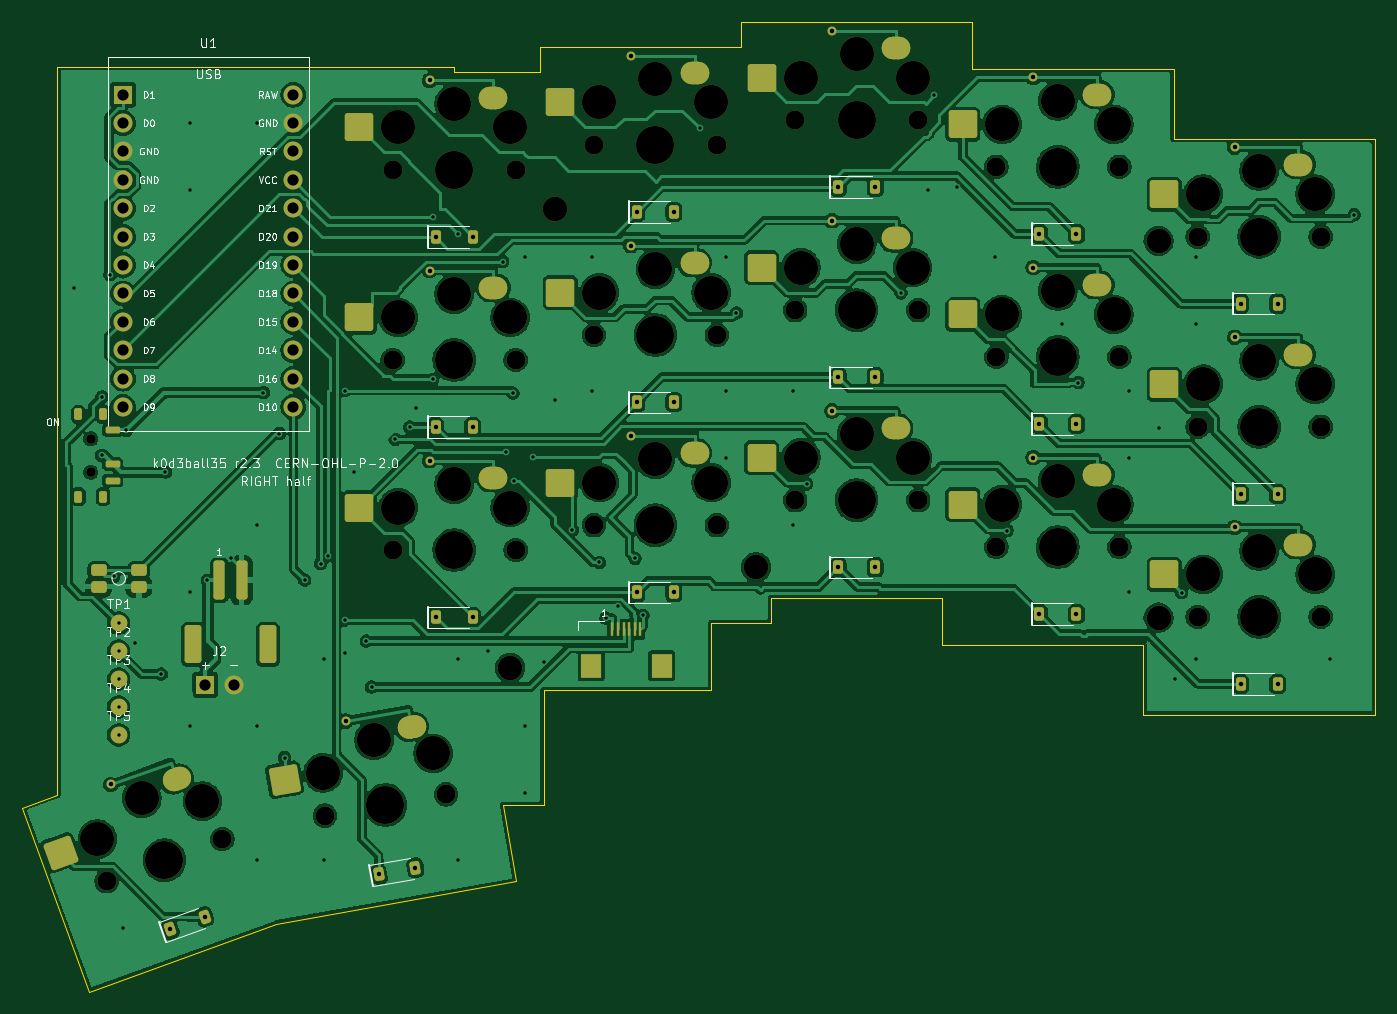
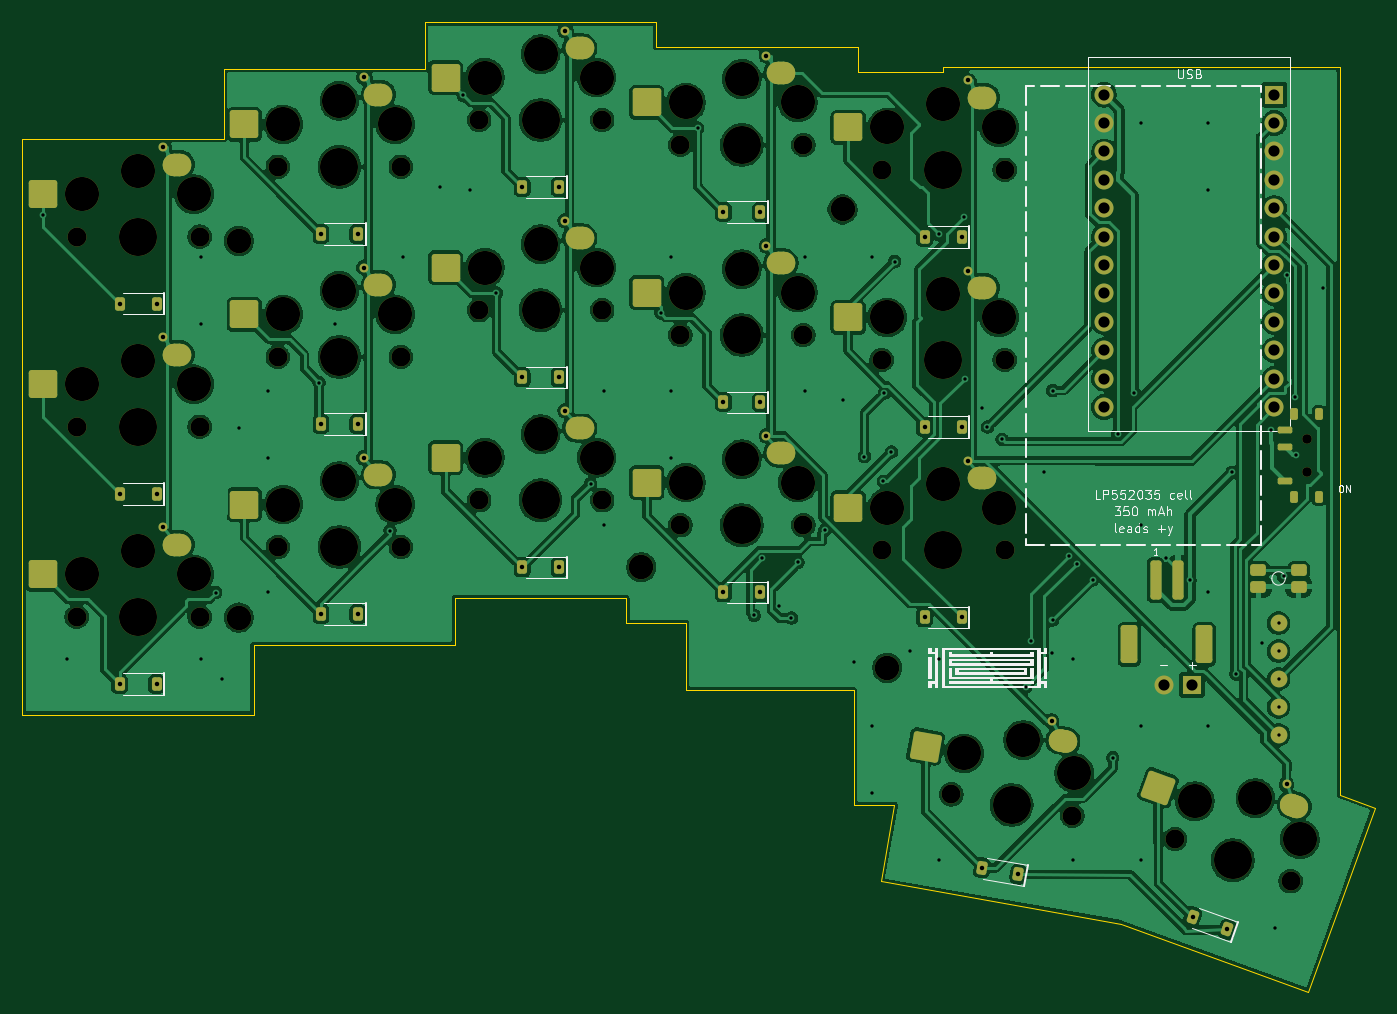
Circuit board: 11 layer files. Board 121.0 x 86.7 mm.
- bottom_copper: k0d3ball35-right-B_Cu.gbr (329181 bytes)
- bottom_mask: k0d3ball35-right-B_Mask.gbr (11460 bytes)
- paste: k0d3ball35-right-B_Paste.gbr (5482 bytes)
- bottom_silk: k0d3ball35-right-B_Silkscreen.gbr (38569 bytes)
- outline: k0d3ball35-right-Edge_Cuts.gbr (1245 bytes)
- top_copper: k0d3ball35-right-F_Cu.gbr (364537 bytes)
- top_mask: k0d3ball35-right-F_Mask.gbr (11746 bytes)
- paste: k0d3ball35-right-F_Paste.gbr (5768 bytes)
- top_silk: k0d3ball35-right-F_Silkscreen.gbr (74841 bytes)
- drill: k0d3ball35-right-NPTH.drl (2096 bytes)
- drill: k0d3ball35-right-PTH.drl (3020 bytes)

=== bottom_copper: k0d3ball35-right-B_Cu.gbr (329181 bytes, source omitted) ===
=== bottom_mask: k0d3ball35-right-B_Mask.gbr (11460 bytes, source omitted) ===
=== paste: k0d3ball35-right-B_Paste.gbr ===
%TF.GenerationSoftware,KiCad,Pcbnew,10.0.7*%
%TF.CreationDate,2026-11-07T16:11:04+01:00*%
%TF.ProjectId,k0d3ball35-right,6b306433-6261-46c6-9c33-352d72696768,r2.3*%
%TF.SameCoordinates,Original*%
%TF.FileFunction,Paste,Bot*%
%TF.FilePolarity,Positive*%
%FSLAX46Y46*%
G04 Gerber Fmt 4.6, Leading zero omitted, Abs format (unit mm)*
G04 Created by KiCad (PCBNEW 10.0.7) date 2026-11-07 16:11:04*
%MOMM*%
%LPD*%
G01*
G04 APERTURE LIST*
G04 Aperture macros list*
%AMRoundRect*
0 Rectangle with rounded corners*
0 $1 Rounding radius*
0 $2 $3 $4 $5 $6 $7 $8 $9 X,Y pos of 4 corners*
0 Add a 4 corners polygon primitive as box body*
4,1,4,$2,$3,$4,$5,$6,$7,$8,$9,$2,$3,0*
0 Add four circle primitives for the rounded corners*
1,1,$1+$1,$2,$3*
1,1,$1+$1,$4,$5*
1,1,$1+$1,$6,$7*
1,1,$1+$1,$8,$9*
0 Add four rect primitives between the rounded corners*
20,1,$1+$1,$2,$3,$4,$5,0*
20,1,$1+$1,$4,$5,$6,$7,0*
20,1,$1+$1,$6,$7,$8,$9,0*
20,1,$1+$1,$8,$9,$2,$3,0*%
G04 Aperture macros list end*
%ADD10RoundRect,0.225000X-0.225000X-0.375000X0.225000X-0.375000X0.225000X0.375000X-0.225000X0.375000X0*%
%ADD11RoundRect,1.000000X-0.275000X-0.000010X0.275000X-0.000010X0.275000X0.000010X-0.275000X0.000010X0*%
%ADD12RoundRect,0.250000X-1.025000X-1.000000X1.025000X-1.000000X1.025000X1.000000X-1.025000X1.000000X0*%
%ADD13RoundRect,0.252000X-0.448000X-0.273000X0.448000X-0.273000X0.448000X0.273000X-0.448000X0.273000X0*%
%ADD14RoundRect,0.175000X-0.175000X0.350000X-0.175000X-0.350000X0.175000X-0.350000X0.175000X0.350000X0*%
%ADD15RoundRect,0.150000X-0.500000X0.150000X-0.500000X-0.150000X0.500000X-0.150000X0.500000X0.150000X0*%
%ADD16RoundRect,0.225000X-0.083173X-0.429339X0.339688X-0.275430X0.083173X0.429339X-0.339688X0.275430X0*%
%ADD17RoundRect,0.225000X-0.156464X-0.408374X0.286700X-0.330232X0.156464X0.408374X-0.286700X0.330232X0*%
%ADD18RoundRect,1.000000X-0.270820X-0.047763X0.270824X0.047743X0.270820X0.047763X-0.270824X-0.047743X0*%
%ADD19RoundRect,0.250000X-0.835780X-1.162797X1.183076X-0.806818X0.835780X1.162797X-1.183076X0.806818X0*%
%ADD20RoundRect,1.000000X-0.258412X-0.094065X0.258419X0.094046X0.258412X0.094065X-0.258419X-0.094046X0*%
%ADD21RoundRect,0.250000X-0.621165X-1.290263X1.305205X-0.589122X0.621165X1.290263X-1.305205X0.589122X0*%
%ADD22RoundRect,0.255000X-0.495000X-1.445000X0.495000X-1.445000X0.495000X1.445000X-0.495000X1.445000X0*%
%ADD23RoundRect,0.250000X-0.250000X-1.500000X0.250000X-1.500000X0.250000X1.500000X-0.250000X1.500000X0*%
G04 APERTURE END LIST*
D10*
%TO.C,D03*%
X100350000Y-68230000D03*
X103650000Y-68230000D03*
%TD*%
%TO.C,D14*%
X82350000Y-87460000D03*
X85650000Y-87460000D03*
%TD*%
D11*
%TO.C,SW24*%
X80500000Y-92010000D03*
D12*
X92500000Y-94660000D03*
%TD*%
D10*
%TO.C,D22*%
X118350000Y-100000000D03*
X121650000Y-100000000D03*
%TD*%
D11*
%TO.C,SW12*%
X116500000Y-70550000D03*
D12*
X128500000Y-73200000D03*
%TD*%
D11*
%TO.C,SW03*%
X98500000Y-55780000D03*
D12*
X110500000Y-58430000D03*
%TD*%
D10*
%TO.C,D13*%
X100350000Y-85230000D03*
X103650000Y-85230000D03*
%TD*%
D11*
%TO.C,SW13*%
X98500000Y-72780000D03*
D12*
X110500000Y-75430000D03*
%TD*%
D10*
%TO.C,D01*%
X136350000Y-70190000D03*
X139650000Y-70190000D03*
%TD*%
D13*
%TO.C,RB1*%
X52200000Y-100280000D03*
X55800000Y-100280000D03*
X52200000Y-101720000D03*
X55800000Y-101720000D03*
%TD*%
D10*
%TO.C,D21*%
X136350000Y-104190000D03*
X139650000Y-104190000D03*
%TD*%
D14*
%TO.C,PS1*%
X52600000Y-86325000D03*
X50400000Y-86325000D03*
X52600000Y-93675000D03*
X50400000Y-93675000D03*
D15*
X53450000Y-92250000D03*
X53450000Y-89250000D03*
X53450000Y-87750000D03*
%TD*%
D16*
%TO.C,D34*%
X58591507Y-132392333D03*
X61692493Y-131263667D03*
%TD*%
D10*
%TO.C,D24*%
X82350000Y-104460000D03*
X85650000Y-104460000D03*
%TD*%
D11*
%TO.C,SW01*%
X134500000Y-57740000D03*
D12*
X146500000Y-60390000D03*
%TD*%
D11*
%TO.C,SW14*%
X80500000Y-75010000D03*
D12*
X92500000Y-77660000D03*
%TD*%
D10*
%TO.C,D00*%
X154350000Y-76440000D03*
X157650000Y-76440000D03*
%TD*%
D11*
%TO.C,SW21*%
X134500000Y-91740000D03*
D12*
X146500000Y-94390000D03*
%TD*%
D11*
%TO.C,SW02*%
X116500000Y-53550000D03*
D12*
X128500000Y-56200000D03*
%TD*%
D17*
%TO.C,D33*%
X77277067Y-127455519D03*
X80526933Y-126882481D03*
%TD*%
D11*
%TO.C,SW22*%
X116500000Y-87550000D03*
D12*
X128500000Y-90200000D03*
%TD*%
D11*
%TO.C,SW04*%
X80500000Y-58010000D03*
D12*
X92500000Y-60660000D03*
%TD*%
D11*
%TO.C,SW20*%
X152500000Y-97990000D03*
D12*
X164500000Y-100640000D03*
%TD*%
D11*
%TO.C,SW00*%
X152500000Y-63990000D03*
D12*
X164500000Y-66640000D03*
%TD*%
D18*
%TO.C,SW33*%
X73293142Y-115515759D03*
D19*
X85571003Y-116041721D03*
%TD*%
D11*
%TO.C,SW11*%
X134500000Y-74740000D03*
D12*
X146500000Y-77390000D03*
%TD*%
D11*
%TO.C,SW10*%
X152500000Y-80990000D03*
D12*
X164500000Y-83640000D03*
%TD*%
D10*
%TO.C,D02*%
X118350000Y-66000000D03*
X121650000Y-66000000D03*
%TD*%
D20*
%TO.C,SW34*%
X52595046Y-121326053D03*
D21*
X64777711Y-119711997D03*
%TD*%
D10*
%TO.C,D12*%
X118350000Y-83000000D03*
X121650000Y-83000000D03*
%TD*%
%TO.C,D10*%
X154350000Y-93440000D03*
X157650000Y-93440000D03*
%TD*%
%TO.C,D04*%
X82350000Y-70460000D03*
X85650000Y-70460000D03*
%TD*%
D11*
%TO.C,SW23*%
X98500000Y-89780000D03*
D12*
X110500000Y-92430000D03*
%TD*%
D10*
%TO.C,D20*%
X154350000Y-110440000D03*
X157650000Y-110440000D03*
%TD*%
D22*
%TO.C,J3*%
X60650000Y-106900000D03*
X67350000Y-106900000D03*
D23*
X65000000Y-101150000D03*
X63000000Y-101150000D03*
%TD*%
D10*
%TO.C,D11*%
X136350000Y-87190000D03*
X139650000Y-87190000D03*
%TD*%
%TO.C,D23*%
X100350000Y-102230000D03*
X103650000Y-102230000D03*
%TD*%
M02*

=== bottom_silk: k0d3ball35-right-B_Silkscreen.gbr (38569 bytes, source omitted) ===
=== outline: k0d3ball35-right-Edge_Cuts.gbr ===
%TF.GenerationSoftware,KiCad,Pcbnew,10.0.7*%
%TF.CreationDate,2026-11-07T16:11:04+01:00*%
%TF.ProjectId,k0d3ball35-right,6b306433-6261-46c6-9c33-352d72696768,r2.3*%
%TF.SameCoordinates,Original*%
%TF.FileFunction,Profile,NP*%
%FSLAX46Y46*%
G04 Gerber Fmt 4.6, Leading zero omitted, Abs format (unit mm)*
G04 Created by KiCad (PCBNEW 10.0.7) date 2026-11-07 16:11:04*
%MOMM*%
%LPD*%
G01*
G04 APERTURE LIST*
%TA.AperFunction,Profile*%
%ADD10C,0.050000*%
%TD*%
G04 APERTURE END LIST*
D10*
X45371500Y-121507600D02*
X51356900Y-137952200D01*
X68058900Y-131873200D01*
X89572200Y-128079800D01*
X88369700Y-121260000D01*
X92000000Y-121260000D01*
X92000000Y-111000000D01*
X107000000Y-111000000D01*
X107000000Y-104980000D01*
X112350000Y-104980000D01*
X112350000Y-102750000D01*
X127650000Y-102750000D01*
X127650000Y-106940000D01*
X145650000Y-106940000D01*
X145650000Y-113190000D01*
X166350000Y-113190000D01*
X166350000Y-61690000D01*
X148350000Y-61690000D01*
X148350000Y-55440000D01*
X130350000Y-55440000D01*
X130350000Y-51250000D01*
X109650000Y-51250000D01*
X109650000Y-53480000D01*
X91650000Y-53480000D01*
X91650000Y-55710000D01*
X84000000Y-55710000D01*
X84000000Y-55250000D01*
X48500000Y-55250000D01*
X48500000Y-120368900D01*
X45371500Y-121507600D01*
M02*

=== top_copper: k0d3ball35-right-F_Cu.gbr (364537 bytes, source omitted) ===
=== top_mask: k0d3ball35-right-F_Mask.gbr (11746 bytes, source omitted) ===
=== paste: k0d3ball35-right-F_Paste.gbr (5768 bytes, source omitted) ===
=== top_silk: k0d3ball35-right-F_Silkscreen.gbr (74841 bytes, source omitted) ===
=== drill: k0d3ball35-right-NPTH.drl ===
M48
; DRILL file KiCad 10.0.7 date 2026-11-07T16:11:04
; FORMAT={-:-/ absolute / metric / decimal}
; #@! TF.CreationDate,2026-11-07T16:11:04+01:00
; #@! TF.GenerationSoftware,Kicad,Pcbnew,10.0.7
; #@! TF.FileFunction,NonPlated,1,2,NPTH
FMAT,2
METRIC
; #@! TA.AperFunction,NonPlated,NPTH,ComponentDrill
T1C0.850
; #@! TA.AperFunction,NonPlated,NPTH,ComponentDrill
T2C1.700
; #@! TA.AperFunction,NonPlated,NPTH,ComponentDrill
T3C2.200
; #@! TA.AperFunction,NonPlated,NPTH,ComponentDrill
T4C3.050
; #@! TA.AperFunction,NonPlated,NPTH,ComponentDrill
T5C3.400
%
G90
G05
T1
X51.5Y-88.5
X51.5Y-91.5
T2
X52.922Y-128.071
X63.258Y-124.309
X72.444Y-122.215
X78.5Y-64.46
X78.5Y-81.46
X78.5Y-98.46
X83.276Y-120.305
X89.5Y-64.46
X89.5Y-81.46
X89.5Y-98.46
X96.5Y-62.23
X96.5Y-79.23
X96.5Y-96.23
X107.5Y-62.23
X107.5Y-79.23
X107.5Y-96.23
X114.5Y-60.0
X114.5Y-77.0
X114.5Y-94.0
X125.5Y-60.0
X125.5Y-77.0
X125.5Y-94.0
X132.5Y-64.19
X132.5Y-81.19
X132.5Y-98.19
X143.5Y-64.19
X143.5Y-81.19
X143.5Y-98.19
X150.5Y-70.44
X150.5Y-87.44
X150.5Y-104.44
X161.5Y-70.44
X161.5Y-87.44
X161.5Y-104.44
T3
X89.0Y-109.0
X93.0Y-68.0
X111.0Y-100.0
X147.0Y-70.8
X147.0Y-104.5
T4
X52.092Y-124.329
X56.072Y-120.646
X61.489Y-120.909
X72.276Y-118.386
X76.835Y-115.45
X79.0Y-60.66
X79.0Y-77.66
X79.0Y-94.66
X82.124Y-116.649
X84.0Y-58.56
X84.0Y-75.56
X84.0Y-92.56
X89.0Y-60.66
X89.0Y-77.66
X89.0Y-94.66
X97.0Y-58.43
X97.0Y-75.43
X97.0Y-92.43
X102.0Y-56.33
X102.0Y-73.33
X102.0Y-90.33
X107.0Y-58.43
X107.0Y-75.43
X107.0Y-92.43
X115.0Y-56.2
X115.0Y-73.2
X115.0Y-90.2
X120.0Y-54.1
X120.0Y-71.1
X120.0Y-88.1
X125.0Y-56.2
X125.0Y-73.2
X125.0Y-90.2
X133.0Y-60.39
X133.0Y-77.39
X133.0Y-94.39
X138.0Y-58.29
X138.0Y-75.29
X138.0Y-92.29
X143.0Y-60.39
X143.0Y-77.39
X143.0Y-94.39
X151.0Y-66.64
X151.0Y-83.64
X151.0Y-100.64
X156.0Y-64.54
X156.0Y-81.54
X156.0Y-98.54
X161.0Y-66.64
X161.0Y-83.64
X161.0Y-100.64
T5
X58.09Y-126.19
X77.86Y-121.26
X84.0Y-64.46
X84.0Y-81.46
X84.0Y-98.46
X102.0Y-62.23
X102.0Y-79.23
X102.0Y-96.23
X120.0Y-60.0
X120.0Y-77.0
X120.0Y-94.0
X138.0Y-64.19
X138.0Y-81.19
X138.0Y-98.19
X156.0Y-70.44
X156.0Y-87.44
X156.0Y-104.44
M30

=== drill: k0d3ball35-right-PTH.drl ===
M48
; DRILL file KiCad 10.0.7 date 2026-11-07T16:11:04
; FORMAT={-:-/ absolute / metric / decimal}
; #@! TF.CreationDate,2026-11-07T16:11:04+01:00
; #@! TF.GenerationSoftware,Kicad,Pcbnew,10.0.7
; #@! TF.FileFunction,Plated,1,2,PTH
FMAT,2
METRIC
; #@! TA.AperFunction,Plated,PTH,ViaDrill
T1C0.300
; #@! TA.AperFunction,Plated,PTH,ComponentDrill
T2C0.400
; #@! TA.AperFunction,Plated,PTH,ComponentDrill
T3C1.000
%
G90
G05
T1
X50.0Y-75.0
X52.474Y-90.0
X52.52Y-84.756
X53.228Y-73.831
X53.539Y-100.819
X54.0Y-105.0
X54.0Y-107.5
X54.0Y-110.0
X54.0Y-112.5
X54.0Y-115.0
X54.346Y-132.225
X54.669Y-87.75
X55.5Y-106.8
X57.805Y-109.55
X58.182Y-91.499
X60.346Y-60.225
X60.346Y-66.225
X60.346Y-102.225
X60.346Y-114.225
X61.916Y-101.181
X64.025Y-99.212
X66.346Y-60.225
X66.346Y-96.225
X66.346Y-114.225
X66.346Y-126.225
X66.927Y-84.371
X68.373Y-88.057
X68.829Y-117.03
X70.638Y-101.139
X72.06Y-99.681
X72.346Y-108.225
X72.346Y-126.225
X72.75Y-98.97
X74.198Y-84.191
X74.219Y-104.72
X74.262Y-107.627
X75.0Y-91.5
X76.146Y-106.6
X76.612Y-110.727
X78.725Y-88.551
X80.036Y-87.461
X80.56Y-85.715
X82.086Y-83.181
X82.098Y-68.65
X84.346Y-108.225
X84.346Y-126.225
X84.363Y-70.234
X87.0Y-107.5
X88.347Y-72.66
X88.624Y-89.685
X89.254Y-84.425
X89.355Y-92.31
X90.346Y-72.225
X90.346Y-114.225
X90.346Y-120.225
X91.045Y-90.101
X92.0Y-108.5
X93.0Y-85.0
X94.576Y-96.654
X96.346Y-72.225
X96.346Y-84.225
X96.98Y-99.566
X97.565Y-104.555
X98.65Y-103.5
X100.184Y-99.215
X100.895Y-104.311
X105.957Y-60.721
X108.346Y-72.225
X108.346Y-84.225
X108.346Y-90.225
X109.247Y-77.253
X114.346Y-84.225
X114.346Y-96.225
X115.537Y-92.538
X123.959Y-75.457
X126.346Y-66.225
X126.9Y-57.8
X129.0Y-66.0
X132.346Y-72.225
X133.467Y-96.719
X138.346Y-78.225
X139.813Y-83.476
X144.346Y-84.225
X144.346Y-90.225
X144.346Y-102.225
X147.0Y-87.5
X148.5Y-110.0
X149.067Y-102.259
X150.346Y-72.225
X150.346Y-78.225
X150.346Y-108.225
X162.346Y-108.225
X164.5Y-68.463
T2
X53.287Y-119.425
X58.592Y-132.392
X61.692Y-131.264
X74.304Y-113.764
X77.277Y-127.456
X80.527Y-126.882
X81.8Y-56.46
X81.8Y-73.46
X81.8Y-90.46
X82.35Y-70.46
X82.35Y-87.46
X82.35Y-104.46
X85.65Y-70.46
X85.65Y-87.46
X85.65Y-104.46
X99.8Y-54.23
X99.8Y-71.23
X99.8Y-88.23
X100.35Y-68.23
X100.35Y-85.23
X100.35Y-102.23
X103.65Y-68.23
X103.65Y-85.23
X103.65Y-102.23
X117.8Y-52.0
X117.8Y-69.0
X117.8Y-86.0
X118.35Y-66.0
X118.35Y-83.0
X118.35Y-100.0
X121.65Y-66.0
X121.65Y-83.0
X121.65Y-100.0
X135.8Y-56.19
X135.8Y-73.19
X135.8Y-90.19
X136.35Y-70.19
X136.35Y-87.19
X136.35Y-104.19
X139.65Y-70.19
X139.65Y-87.19
X139.65Y-104.19
X153.8Y-62.44
X153.8Y-79.44
X153.8Y-96.44
X154.35Y-76.44
X154.35Y-93.44
X154.35Y-110.44
X157.65Y-76.44
X157.65Y-93.44
X157.65Y-110.44
T3
X54.38Y-57.73
X54.38Y-60.27
X54.38Y-62.81
X54.38Y-65.35
X54.38Y-67.89
X54.38Y-70.43
X54.38Y-72.97
X54.38Y-75.51
X54.38Y-78.05
X54.38Y-80.59
X54.38Y-83.13
X54.38Y-85.67
X61.73Y-110.5
X64.27Y-110.5
X69.62Y-57.73
X69.62Y-60.27
X69.62Y-62.81
X69.62Y-65.35
X69.62Y-67.89
X69.62Y-70.43
X69.62Y-72.97
X69.62Y-75.51
X69.62Y-78.05
X69.62Y-80.59
X69.62Y-83.13
X69.62Y-85.67
M30
